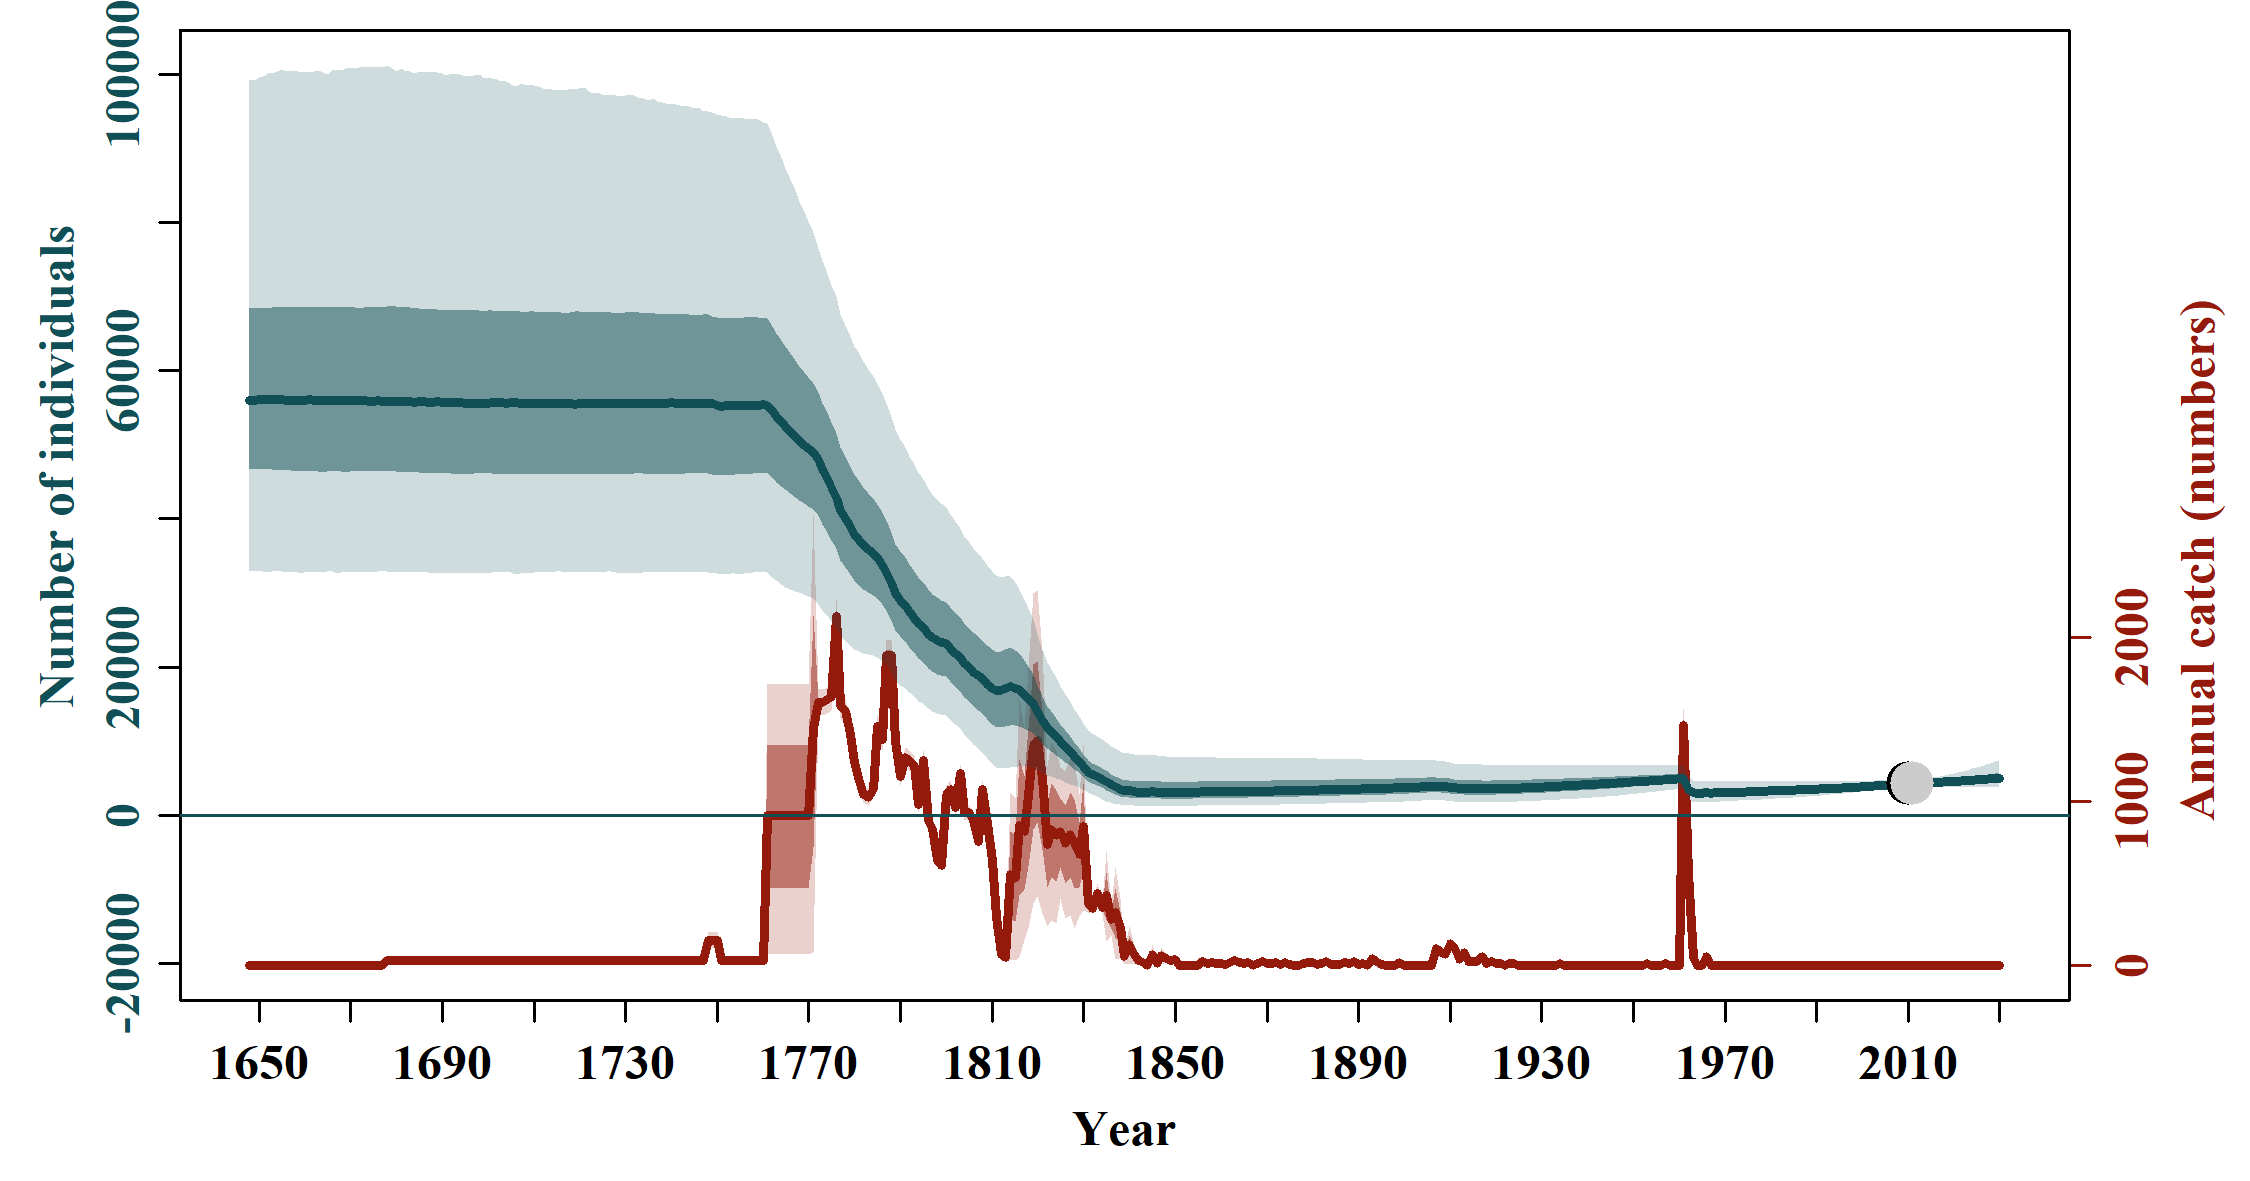

The file beside this chart, header and first rows:
, N_1648, N_1649, N_1650, N_1651, N_1652, N_1653, N_1654, N_1655, N_1656, N_1657, N_1658, N_1659, N_1660, N_1661, N_1662, N_1663, N_1664, N_1665, N_1666, N_1667, N_1668, N_1669, N_1670
mean, 58946, 58955, 58969, 58970, 58975, 58984, 58990, 58990, 58997, 58976, 58968, 58957, 58943, 58942, 58932, 58940, 58933, 58919, 58925, 58925, 58940, 58929, 58914
median, 56021, 56031, 56069, 56117, 56124, 56119, 56113, 56086, 56002, 56020, 55950, 55959, 56036, 56061, 56008, 55962, 55969, 55951, 55958, 55926, 55969, 56003, 55974
2.5%PI, 33033, 32920, 32879, 32839, 32799, 32869, 32852, 32856, 32786, 32819, 32882, 32661, 32694, 32850, 32774, 32778, 32769, 32877, 32833, 32676, 32706, 32694, 32757
97.5%PI, 99292, 99135, 99576, 99751, 100162, 100098, 100315, 100641, 100389, 100358, 100556, 100241, 100313, 100296, 100338, 100487, 100194, 100023, 100504, 100492, 100567, 100792, 100943
5%PI, 35972, 36014, 36015, 35916, 35815, 35884, 35864, 35700, 35752, 35843, 35753, 35725, 35754, 35755, 35655, 35633, 35638, 35697, 35764, 35748, 35771, 35727, 35701
95%PI, 90713, 90708, 90875, 90943, 91069, 91157, 91346, 91409, 91462, 91307, 91386, 91617, 91611, 91431, 91450, 91440, 91538, 91569, 91508, 91790, 91478, 91554, 91515
min, 22282, 21597, 21221, 21240, 21813, 21842, 21581, 21902, 21565, 21650, 21131, 21005, 21316, 21803, 22461, 22790, 22742, 22256, 22426, 22347, 21943, 20913, 21065
max, 287542, 292157, 284512, 290763, 286837, 279138, 277243, 274090, 264806, 264707, 263071, 261511, 259141, 254605, 262956, 264896, 271251, 260493, 254865, 236327, 244732, 242575, 249695
n, 20000, 20000, 20000, 20000, 20000, 20000, 20000, 20000, 20000, 20000, 20000, 20000, 20000, 20000, 20000, 20000, 20000, 20000, 20000, 20000, 20000, 20000, 20000
